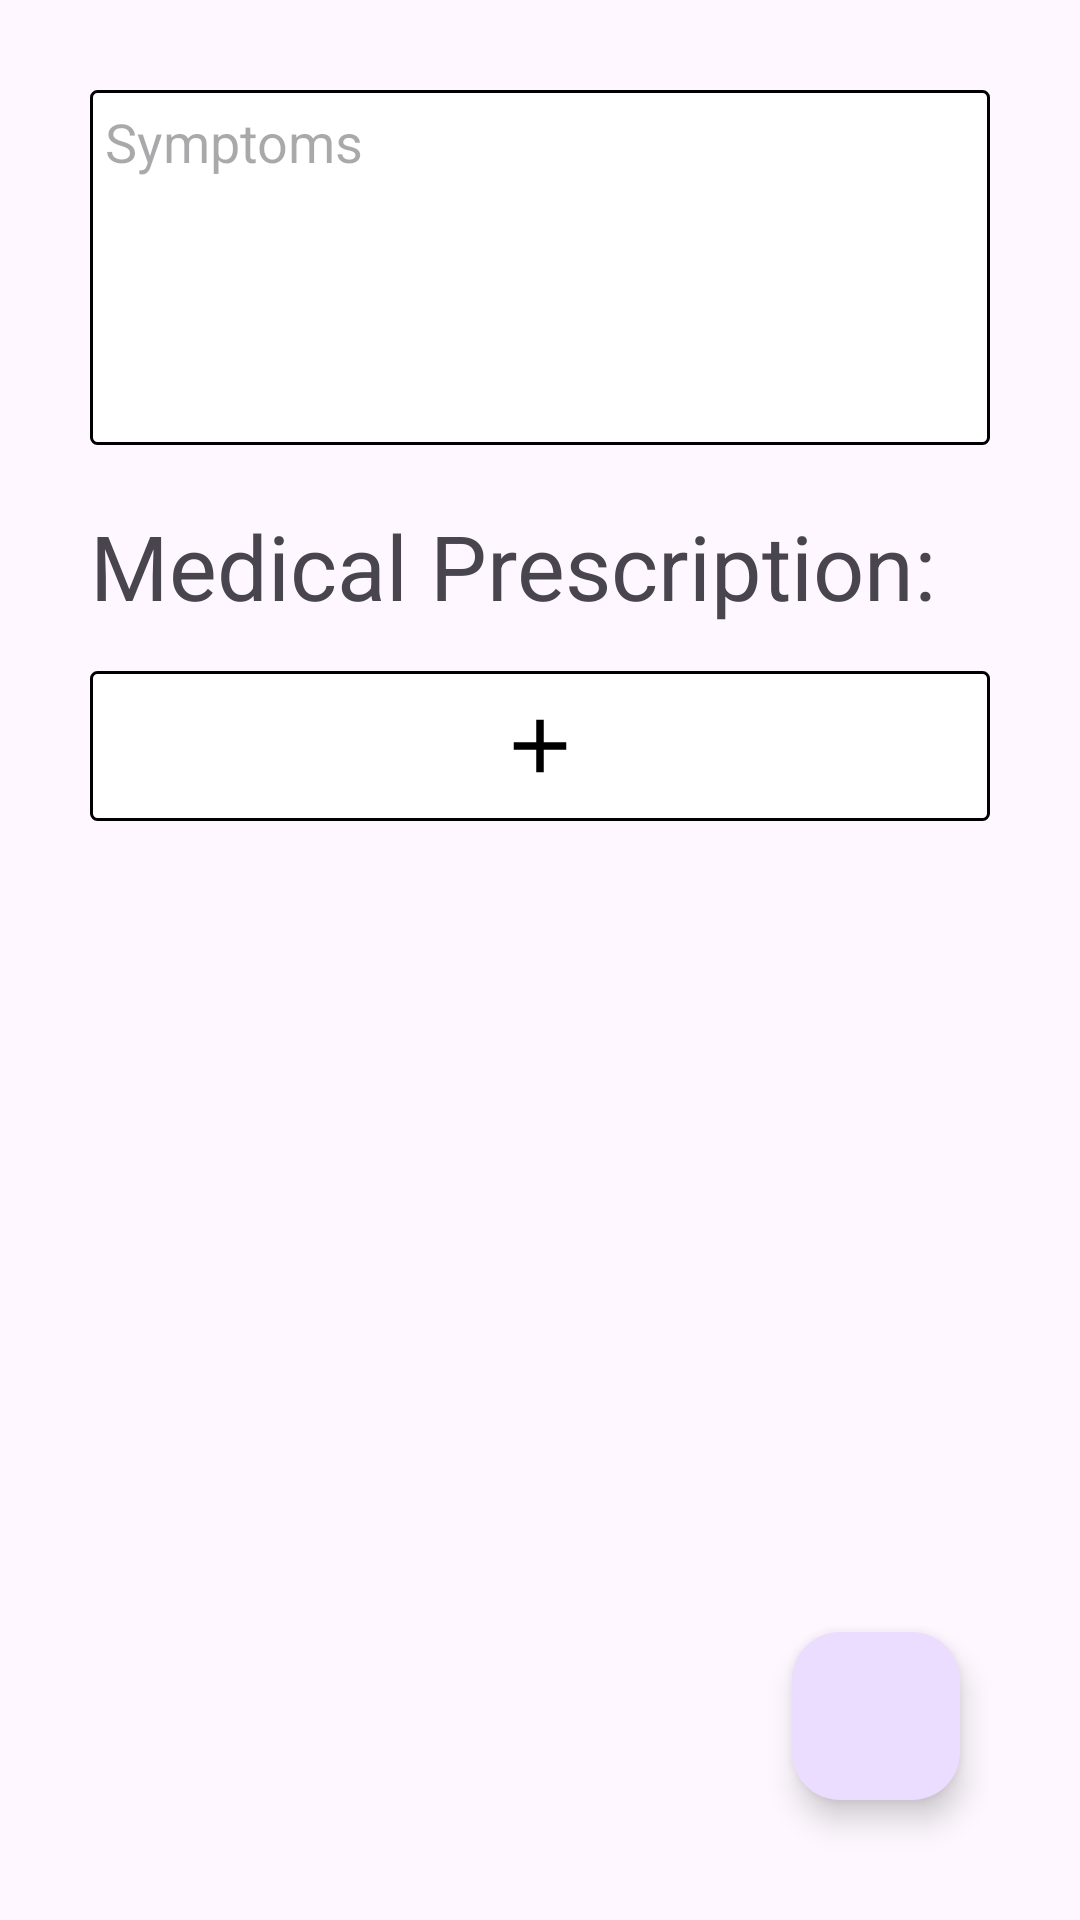

Android layout source for this screen:
<!-- AndroidManifest.xml: application theme Theme.Hackout -->
<!-- res/layout/activity_symptoms_and_prescription.xml -->
<?xml version="1.0" encoding="utf-8"?>
<androidx.constraintlayout.widget.ConstraintLayout xmlns:android="http://schemas.android.com/apk/res/android"
    xmlns:app="http://schemas.android.com/apk/res-auto"
    xmlns:tools="http://schemas.android.com/tools"
    android:layout_width="match_parent"
    android:layout_height="match_parent"
    tools:context=".SymptomAndPrescriptionActivity"
    android:paddingHorizontal="30dp">

    <EditText
        android:id="@+id/editText"
        android:layout_width="0dp"
        android:layout_height="wrap_content"
        android:background="@drawable/login_edit_text_background"
        android:gravity="top"
        android:inputType="textMultiLine"
        android:lines="5"
        android:layout_marginTop="30dp"
        android:padding="5dp"
        android:hint="Symptoms"
        app:layout_constraintEnd_toEndOf="parent"
        app:layout_constraintStart_toStartOf="parent"
        app:layout_constraintTop_toTopOf="parent" />

    <TextView
        android:id="@+id/textView7"
        android:layout_width="wrap_content"
        android:layout_height="wrap_content"
        android:text="Medical Prescription:"
        android:textSize="30sp"
        android:layout_marginTop="20dp"
        app:layout_constraintStart_toStartOf="parent"
        app:layout_constraintTop_toBottomOf="@+id/editText" />

    <ScrollView
        android:id="@+id/scrollView2"
        android:layout_width="match_parent"
        android:layout_height="0dp"
        android:layout_marginTop="10dp"
        app:layout_constraintBottom_toBottomOf="parent"
        app:layout_constraintTop_toBottomOf="@+id/textView7"
        tools:layout_editor_absoluteX="40dp">

        <LinearLayout
            android:id="@+id/linearLayout"
            android:layout_width="match_parent"
            android:layout_height="match_parent"
            android:orientation="vertical">

            <androidx.constraintlayout.widget.ConstraintLayout
                android:id="@+id/addButton"
                android:layout_width="match_parent"
                android:layout_height="wrap_content"
                android:layout_marginTop="5dp"
                android:background="@drawable/login_edit_text_background"
                android:padding="10dp">

                <ImageView
                    android:layout_width="wrap_content"
                    android:layout_height="wrap_content"
                    android:src="@drawable/baseline_add_circle_outline_24"
                    app:layout_constraintBottom_toBottomOf="parent"
                    app:layout_constraintEnd_toEndOf="parent"
                    app:layout_constraintStart_toStartOf="parent"
                    app:layout_constraintTop_toTopOf="parent" />

            </androidx.constraintlayout.widget.ConstraintLayout>
        </LinearLayout>
    </ScrollView>

    <com.google.android.material.floatingactionbutton.FloatingActionButton
        android:id="@+id/submitButton"
        android:layout_width="wrap_content"
        android:layout_height="wrap_content"
        android:src="@drawable/baseline_check_48"
        android:layout_marginBottom="40dp"
        android:layout_marginEnd="10dp"
        app:layout_constraintBottom_toBottomOf="parent"
        app:layout_constraintEnd_toEndOf="parent" />

    <ProgressBar
        android:id="@+id/progressBar"
        android:layout_width="wrap_content"
        android:layout_height="wrap_content"
        app:layout_constraintBottom_toBottomOf="parent"
        app:layout_constraintEnd_toEndOf="parent"
        app:layout_constraintStart_toStartOf="parent"
        app:layout_constraintTop_toTopOf="parent" />

</androidx.constraintlayout.widget.ConstraintLayout>
<!-- resources referenced by this layout -->
<resources>
  <!-- drawable baseline_add_circle_outline_24 (drawable) -->
  <vector xmlns:android="http://schemas.android.com/apk/res/android"
      android:width="30dp"
      android:height="30dp"
      android:tint="#000000"
      android:viewportWidth="24"
      android:viewportHeight="24">
      <path
          android:fillColor="#000000"
          android:pathData="M19,13H13V19H11V13H5V11H11V5H13V11H19V13Z" />
  </vector>
  <!-- drawable login_edit_text_background (drawable) -->
  <?xml version="1.0" encoding="utf-8"?>
  
  <shape xmlns:android="http://schemas.android.com/apk/res/android"
      android:shape="rectangle">
      <stroke android:color="@color/black"
          android:width="1dp"/>
      <corners android:radius="2dp"/>
      <solid android:color="@color/white"/>
  
  </shape>
  <style name="Theme.Hackout" parent="Base.Theme.Hackout" />
  <color name="black">#FF000000</color>
  <color name="white">#FFFFFFFF</color>
  <style name="Base.Theme.Hackout" parent="Theme.Material3.DayNight.NoActionBar">
          
          
      </style>
</resources>
